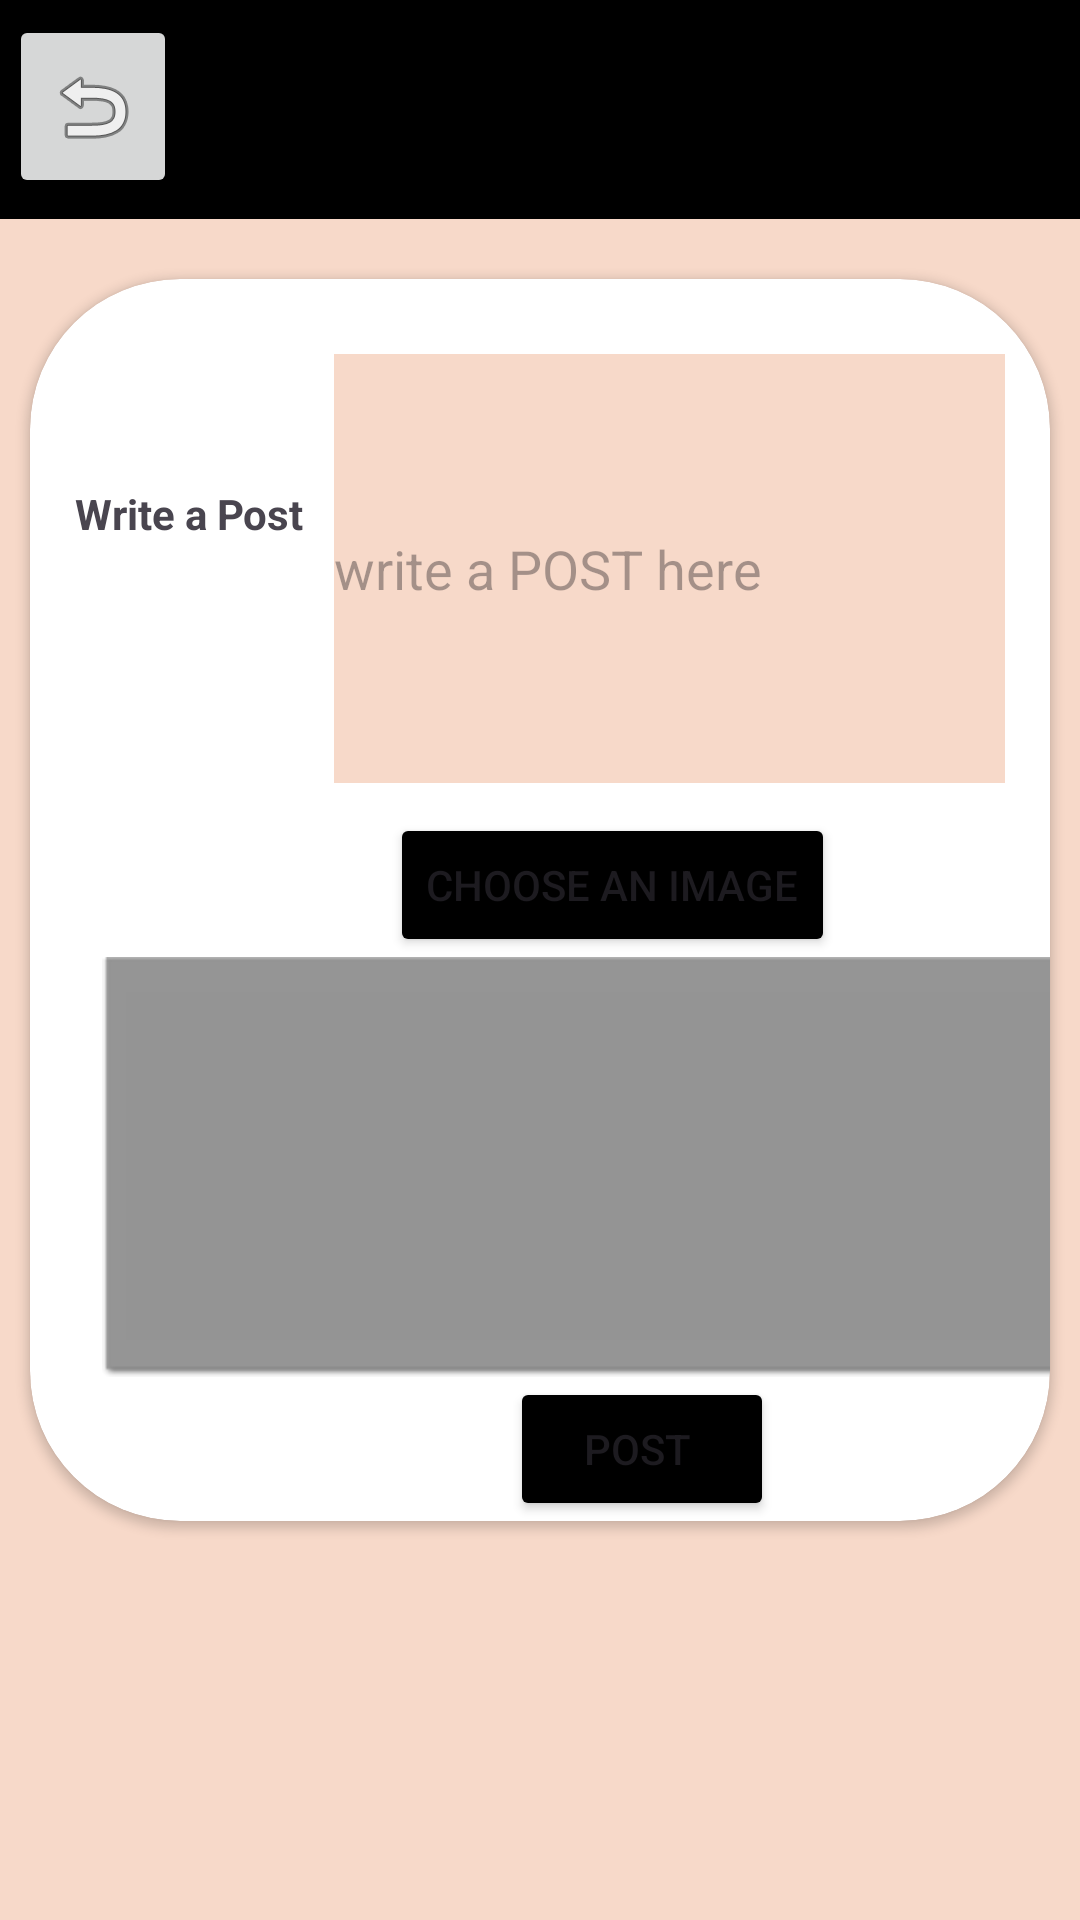

Produce the Android XML layout that renders to this screen, including the resource entries it uses.
<!-- AndroidManifest.xml: application theme Theme.Group6_Project1 -->
<!-- res/layout/activity_create_post.xml -->
<?xml version="1.0" encoding="utf-8"?>
<LinearLayout xmlns:android="http://schemas.android.com/apk/res/android"
    xmlns:app="http://schemas.android.com/apk/res-auto"
    android:layout_width="match_parent"
    android:layout_height="match_parent"
    android:background="#f7d9c9"
    android:orientation="vertical">

    <LinearLayout

        android:layout_width="match_parent"
        android:layout_height="73dp"
        android:background="@color/black">

        <ImageButton
            android:id="@+id/back_button"
            android:layout_width="wrap_content"
            android:layout_height="61dp"
            android:layout_marginStart="3dp"
            android:layout_marginTop="5dp"
            android:contentDescription="back"
            android:src="@android:drawable/ic_menu_revert" />

        <ImageView
            android:id="@+id/ic_back"

            android:layout_width="50dp"
            android:layout_height="50dp"
            android:layout_gravity="center"
            android:layout_marginStart="120dp"
            android:layout_marginEnd="10dp"
            app:srcCompat="@drawable/group6_logo" />


    </LinearLayout>

    <androidx.cardview.widget.CardView
        android:layout_width="match_parent"
        android:layout_height="wrap_content"
        android:layout_marginStart="10dp"
        android:layout_marginTop="20dp"
        android:layout_marginEnd="10dp"
        app:cardCornerRadius="50dp">

        <LinearLayout
            android:layout_width="match_parent"
            android:layout_height="match_parent"
            android:orientation="vertical">

            <LinearLayout
                android:layout_width="match_parent"
                android:layout_height="match_parent"
                android:layout_marginStart="15dp"
                android:layout_marginTop="5dp"
                android:layout_marginEnd="15dp"
                android:orientation="horizontal">

                <TextView
                    android:id="@+id/textView16"
                    android:layout_width="wrap_content"
                    android:layout_height="wrap_content"
                    android:text="Write a Post"
                    android:textStyle="bold" />

                <EditText
                    android:id="@+id/editTextText"
                    android:layout_width="340dp"
                    android:layout_height="143dp"
                    android:layout_marginStart="10dp"
                    android:layout_marginTop="20dp"
                    android:layout_weight="1"
                    android:background="#f7d9c9"
                    android:ems="10"
                    android:hint="write a POST here"
                    android:inputType="textMultiLine" />
            </LinearLayout>

            <LinearLayout
                android:layout_width="match_parent"
                android:layout_height="match_parent"
                android:layout_marginTop="10dp"
                android:orientation="vertical">

                <Button
                    android:id="@+id/button_choose_image_post"
                    android:layout_width="wrap_content"
                    android:layout_height="wrap_content"
                    android:layout_marginStart="120dp"
                    android:backgroundTint="@color/black"
                    android:text="Choose an Image" />

                <ImageView
                    android:id="@+id/post_image_view"
                    android:layout_width="346dp"
                    android:layout_height="140dp"
                    android:layout_marginStart="24dp"
                    android:background="@android:drawable/editbox_dropdown_dark_frame" />

                <Button
                    android:id="@+id/button_post"
                    android:layout_width="wrap_content"
                    android:layout_height="wrap_content"
                    android:layout_marginStart="160dp"
                    android:backgroundTint="@color/black"
                    android:text="POST
" />
            </LinearLayout>

        </LinearLayout>
    </androidx.cardview.widget.CardView>
</LinearLayout>
<!-- resources referenced by this layout -->
<resources>
  <style name="Theme.Group6_Project1" parent="Base.Theme.Group6_Project1" />
  <style name="Base.Theme.Group6_Project1" parent="Theme.Material3.DayNight.NoActionBar">
          
          
      </style>
  <!-- not gathered from this repository: default colours our renderer supplied (Android Studio template values) -->
  <color name="black">#FF000000</color>
</resources>
